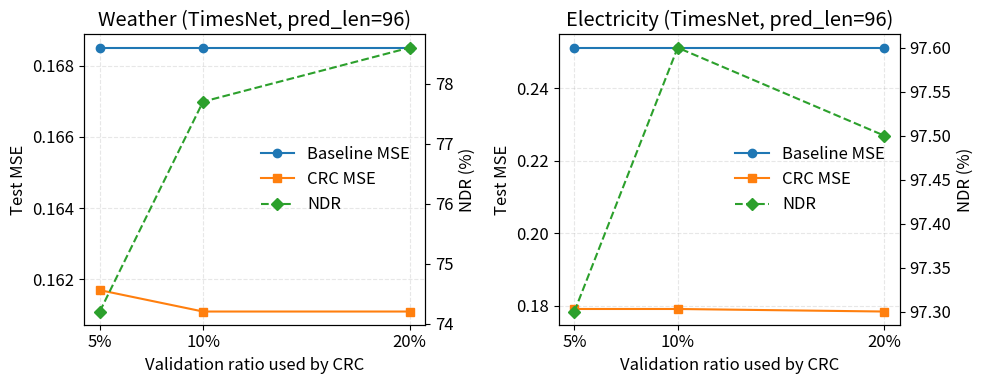

The matplotlib source for this figure:
import numpy as np
import matplotlib.pyplot as plt


def main():
    # Validation ratios (as used in CRC val subset)
    val_ratios = np.array([0.05, 0.10, 0.20])
    val_labels = ["5%", "10%", "20%"]

    # ========================
    # Weather + TimesNet + pl=96
    # ========================
    # From logs/val_sensitivity_20260407_210341/master.log
    weather_baseline_mse = np.array([0.1685, 0.1685, 0.1685])
    weather_crc_mse = np.array([0.1617, 0.1611, 0.1611])
    weather_ndr = np.array([74.2, 77.7, 78.6])

    # ========================
    # Electricity + TimesNet + pl=96
    # ========================
    # From logs/val_sensitivity_20260407_210341/master.log
    elec_baseline_mse = np.array([0.2512, 0.2512, 0.2512])
    elec_crc_mse = np.array([0.1791, 0.1791, 0.1784])
    elec_ndr = np.array([97.3, 97.6, 97.5])

    plt.rcParams.update({
        "font.size": 12,
        # 横向排布两个子图，适当加宽
        "figure.figsize": (10.0, 4.0),
    })

    # 横向两个子图
    fig, axes = plt.subplots(1, 2, sharey=False, sharex=True)

    def plot_dataset(ax, title, baseline_mse, crc_mse, ndr):
        # Left axis: MSE
        color_baseline = "tab:blue"
        color_crc = "tab:orange"
        ax.plot(val_ratios, baseline_mse, marker="o", color=color_baseline,
                label="Baseline MSE")
        ax.plot(val_ratios, crc_mse, marker="s", color=color_crc,
                label="CRC MSE")
        ax.set_ylabel("Test MSE")
        ax.set_title(title)
        ax.grid(True, linestyle="--", alpha=0.3)

        # Right axis: NDR
        ax2 = ax.twinx()
        color_ndr = "tab:green"
        ax2.plot(val_ratios, ndr, marker="D", linestyle="--", color=color_ndr,
                 label="NDR")
        ax2.set_ylabel("NDR (%)")

        # Merge legends
        lines, labels = ax.get_legend_handles_labels()
        lines2, labels2 = ax2.get_legend_handles_labels()
        ax.legend(lines + lines2, labels + labels2,
                  loc="best", frameon=False)

    # Top subplot: Weather
    plot_dataset(
        axes[0],
        "Weather (TimesNet, pred_len=96)",
        weather_baseline_mse,
        weather_crc_mse,
        weather_ndr,
    )

    # Right subplot: Electricity
    plot_dataset(
        axes[1],
        "Electricity (TimesNet, pred_len=96)",
        elec_baseline_mse,
        elec_crc_mse,
        elec_ndr,
    )

    for ax in axes:
        ax.set_xlabel("Validation ratio used by CRC")
        ax.set_xticks(val_ratios)
        ax.set_xticklabels(val_labels)

    plt.tight_layout()
    plt.savefig("crc_validation_sensitivity.png", dpi=300, bbox_inches="tight")
    # Uncomment to display interactively
    # plt.show()


if __name__ == "__main__":
    main()
